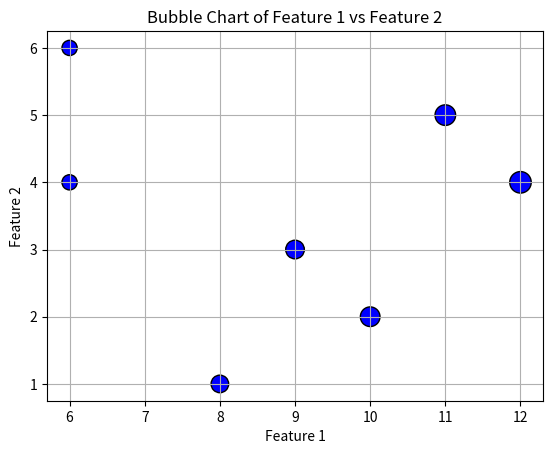

Recreate this plot in Python.
'''
# Graph definition
graph = {
    'A': ['B', 'C'],
    'B': ['C', 'D'],
    'C': ['D', 'F'],
    'D': ['C', 'E'],
    'E': ['F'],
    'F': ['C', 'E']
}

# Function to find a path using DFS + backtracking
def find_path(graph, start, end, path=[]):
    path = path + [start]                # add start node to the current path
    if start == end:                     # if start == end, we found a path
        return path
    if start not in graph:               # if start node has no neighbors
        return None
    for node in graph[start]:            # explore each neighbor
        if node not in path:             # avoid cycles
            newpath = find_path(graph, node, end, path)
            if newpath:
                return newpath           # return first path found
    return None                          # no path found

# Sample run
print(find_path(graph, 'A', 'D'))  # Example query
print(find_path(graph, 'C', 'E'))  # Example query
print(find_path(graph, 'A', 'F'))  # Example query
print(find_path(graph, 'D', 'F'))  # Example query
'''

'''
#Task 1
graph = {
    'A': ['B', 'C'],
    'B': ['C', 'D'],
    'C': ['D', 'F'],
    'D': ['C', 'E'],
    'E': ['F'],
    'F': ['C', 'E']
}

def find_shortest_path(graph, start, end, path=[]):
    path = path + [start]   # add start node to current path
    if start == end:
        return path        
    if start not in graph:
        return None        
    shortest = None
    for node in graph[start]:
        if node not in path:   
            newpath = find_shortest_path(graph, node, end, path)
            if newpath:
                if shortest is None or len(newpath) < len(shortest):
                    shortest = newpath  
    return shortest

print(find_shortest_path(graph, 'A', 'D'))
print(find_shortest_path(graph, 'A', 'F'))
print(find_shortest_path(graph, 'A', 'E'))
'''

'''
graph = {
    'A': {'B': 2, 'C': 1},
    'B': {'C': 2, 'D': 5},
    'C': {'D': 1, 'F': 3},
    'D': {'C': 1, 'E': 4},
    'E': {'F': 3},
    'F': {'C': 1, 'E': 2}
}

def find_shortest_path(graph, start, end, path=[], cost=0):
    path = path + [start]
    if start == end:
        return path, cost
    if start not in graph:
        return None

    shortest = None
    for node, edge_cost in graph[start].items():
        if node not in path:
            result = find_shortest_path(graph, node, end, path, cost + edge_cost)
            if result:
                if shortest is None or result[1] < shortest[1]:
                    shortest = result
    return shortest

path, cost = find_shortest_path(graph, 'A', 'E')
print("Shortest Path:", path)
print("Total Cost:", cost)
'''
import matplotlib.pyplot as plt

#Data
feature1 = [12, 11, 8, 6, 9, 6, 10]
feature2 = [4, 5, 1, 4, 3, 6, 2]

#Bubble size
sizes = [f * 20 for f in feature1]  

#Bubble chart
plt.scatter(feature1, feature2, s=sizes, c='blue', alpha=1, edgecolors='black')

plt.title("Bubble Chart of Feature 1 vs Feature 2")
plt.xlabel("Feature 1")
plt.ylabel("Feature 2")
plt.grid(True)
plt.show()
